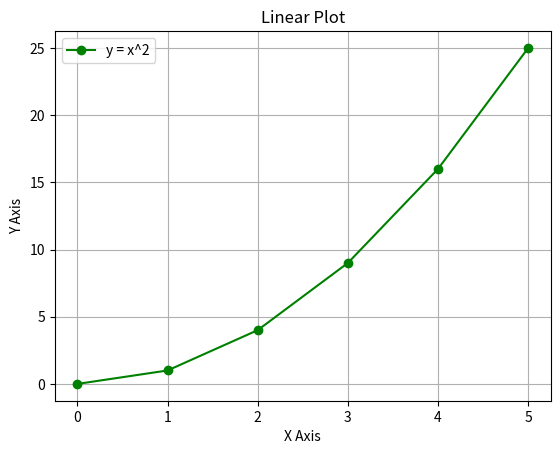

Write Python code to recreate this figure.
import matplotlib.pyplot as plt

x = [0, 1, 2, 3, 4, 5]
y = [0, 1, 4, 9, 16, 25]

plt.plot(x, y, label = 'y = x^2', color='green', marker='o')

plt.title('Linear Plot')
plt.xlabel('X Axis')
plt.ylabel('Y Axis')

plt.legend()
plt.grid()
plt.show()